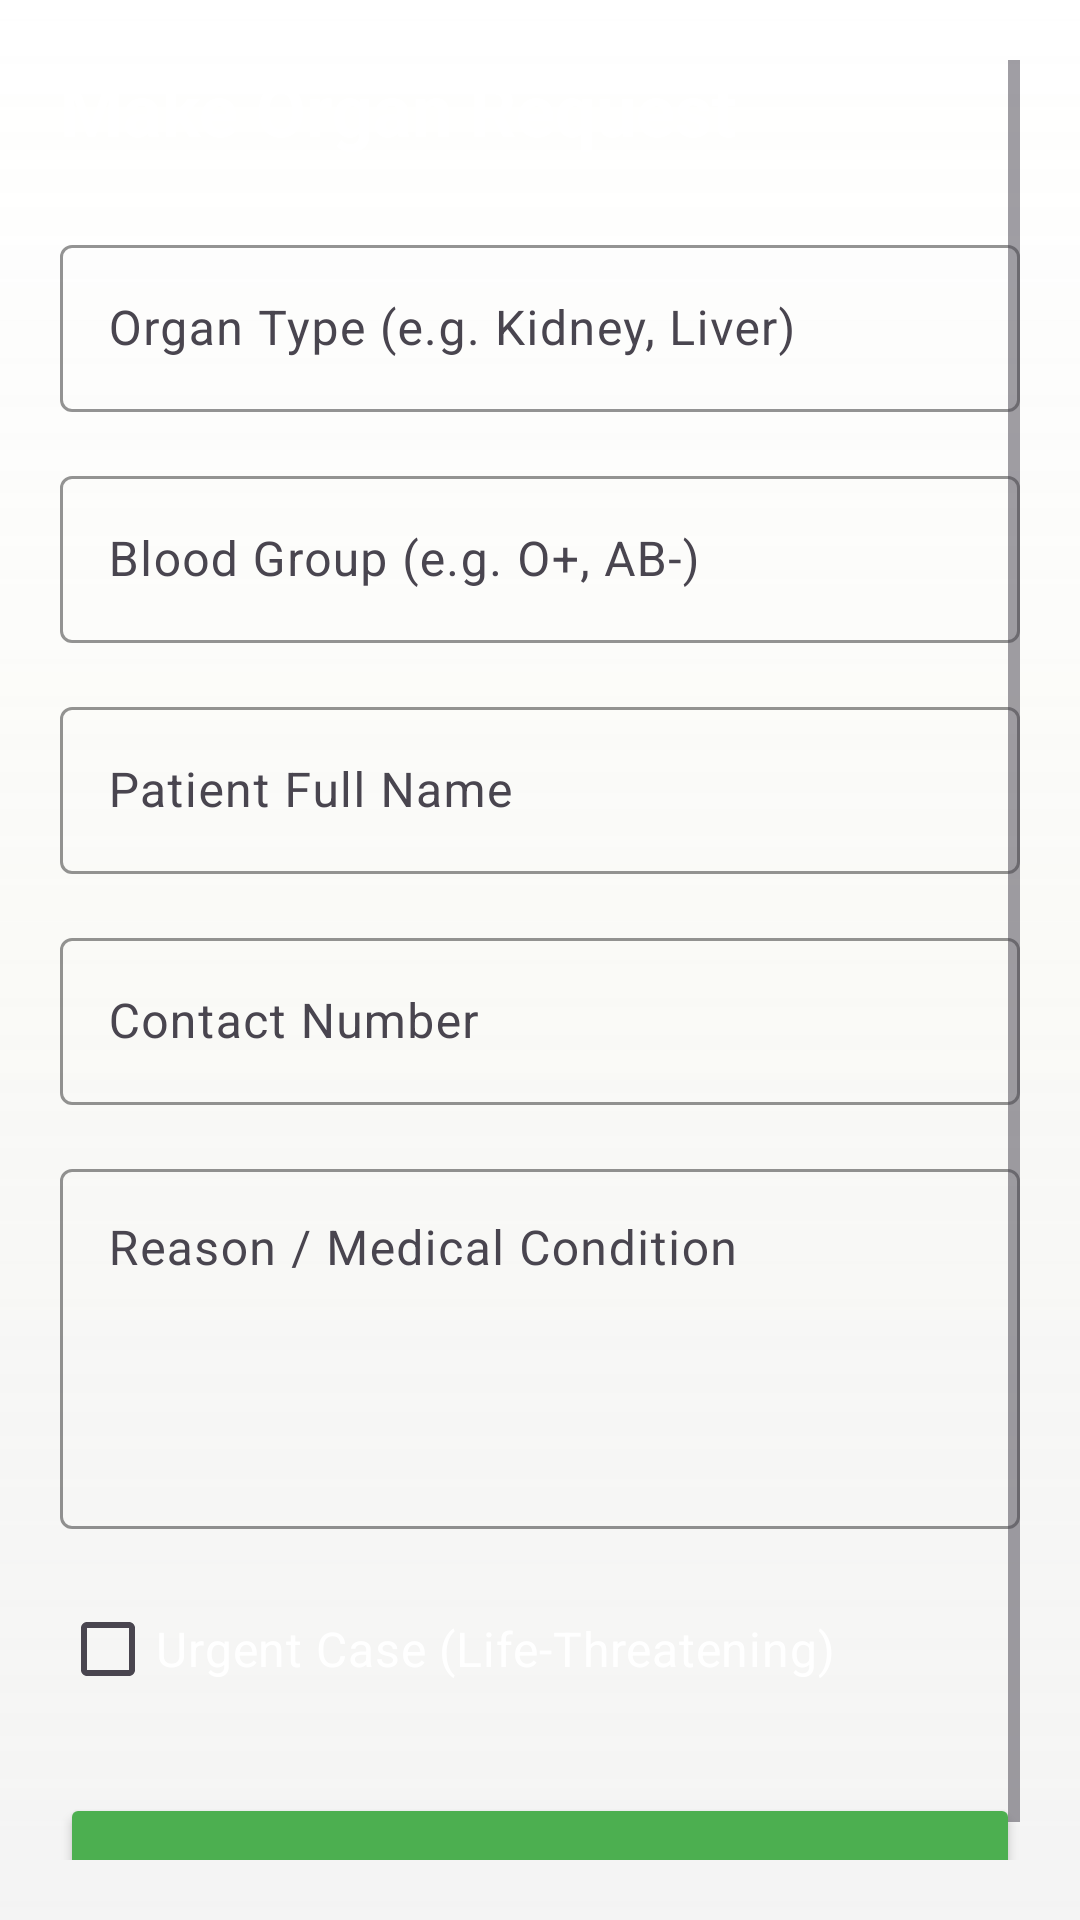

Layout XML and referenced resources for this Android screen:
<!-- AndroidManifest.xml: application theme Theme.Organ_Donation -->
<!-- res/layout/activity_hospital_make_request.xml -->
<?xml version="1.0" encoding="utf-8"?>
<ScrollView xmlns:android="http://schemas.android.com/apk/res/android"
    android:layout_width="match_parent"
    android:layout_height="match_parent"
    android:padding="20dp"
    android:background="@drawable/bg_gradient_screen">

    <LinearLayout
        android:layout_width="match_parent"
        android:layout_height="wrap_content"
        android:orientation="vertical">

        <TextView
            android:layout_width="wrap_content"
            android:layout_height="wrap_content"
            android:text="Make Organ Request"
            android:textSize="24sp"
            android:textStyle="bold"
            android:textColor="@android:color/white"
            android:layout_marginBottom="24dp"/>

        <com.google.android.material.textfield.TextInputLayout
            android:layout_width="match_parent"
            android:layout_height="wrap_content"
            android:layout_marginBottom="16dp">
            <EditText
                android:id="@+id/etOrganType"
                android:layout_width="match_parent"
                android:layout_height="wrap_content"
                android:hint="Organ Type (e.g. Kidney, Liver)"
                android:inputType="textCapWords"/>
        </com.google.android.material.textfield.TextInputLayout>

        <com.google.android.material.textfield.TextInputLayout
            android:layout_width="match_parent"
            android:layout_height="wrap_content"
            android:layout_marginBottom="16dp">
            <EditText
                android:id="@+id/etBloodGroup"
                android:layout_width="match_parent"
                android:layout_height="wrap_content"
                android:hint="Blood Group (e.g. O+, AB-)"
                android:inputType="textCapCharacters"/>
        </com.google.android.material.textfield.TextInputLayout>

        <com.google.android.material.textfield.TextInputLayout
            android:layout_width="match_parent"
            android:layout_height="wrap_content"
            android:layout_marginBottom="16dp">
            <EditText
                android:id="@+id/etPatientName"
                android:layout_width="match_parent"
                android:layout_height="wrap_content"
                android:hint="Patient Full Name"/>
        </com.google.android.material.textfield.TextInputLayout>

        <com.google.android.material.textfield.TextInputLayout
            android:layout_width="match_parent"
            android:layout_height="wrap_content"
            android:layout_marginBottom="16dp">
            <EditText
                android:id="@+id/etContact"
                android:layout_width="match_parent"
                android:layout_height="wrap_content"
                android:hint="Contact Number"
                android:inputType="phone"/>
        </com.google.android.material.textfield.TextInputLayout>

        <com.google.android.material.textfield.TextInputLayout
            android:layout_width="match_parent"
            android:layout_height="wrap_content"
            android:layout_marginBottom="16dp">
            <EditText
                android:id="@+id/etReason"
                android:layout_width="match_parent"
                android:layout_height="120dp"
                android:hint="Reason / Medical Condition"
                android:gravity="top"
                android:inputType="textMultiLine"/>
        </com.google.android.material.textfield.TextInputLayout>

        <CheckBox
            android:id="@+id/cbUrgent"
            android:layout_width="wrap_content"
            android:layout_height="wrap_content"
            android:text="Urgent Case (Life-Threatening)"
            android:textColor="@android:color/white"
            android:textSize="16sp"
            android:layout_marginBottom="24dp"/>

        <Button
            android:id="@+id/btnSubmitRequest"
            android:layout_width="match_parent"
            android:layout_height="56dp"
            android:text="SUBMIT REQUEST"
            android:textSize="16sp"
            android:textStyle="bold"
            android:backgroundTint="#4CAF50"/>

        <ProgressBar
            android:id="@+id/progressBar"
            android:layout_width="wrap_content"
            android:layout_height="wrap_content"
            android:layout_gravity="center"
            android:layout_marginTop="16dp"
            android:visibility="gone"/>

    </LinearLayout>
</ScrollView>
<!-- resources referenced by this layout -->
<resources>
  <!-- drawable bg_gradient_screen (drawable) -->
  <?xml version="1.0" encoding="utf-8"?>
  <layer-list xmlns:android="http://schemas.android.com/apk/res/android">
      
      <item>
          <shape>
              <gradient
                  android:startColor="#FFFFFFFF"
                  android:centerColor="#FFFDFDFA"
                  android:endColor="#FFF9F9F9"
                  android:angle="270" />
          </shape>
      </item>
  
      
      <item android:top="0dp">
          <shape>
              <gradient
                  android:startColor="#33E0E0E0"
                  android:endColor="#00FFFFFF"
                  android:angle="90" />
          </shape>
      </item>
  </layer-list>
  <style name="Theme.Organ_Donation" parent="Theme.Material3.DayNight.NoActionBar">
  
          
          <item name="colorPrimary">@color/primary</item>
          <item name="colorSecondary">@color/primary_light_blue</item>
          <item name="colorOnPrimary">@color/white</item>
          <item name="android:statusBarColor">@color/primary_dark</item>
  
          
          <item name="android:fontFamily">sans-serif</item>
          <item name="android:textColorHint">@color/text_secondary</item>
  
          
          <item name="textInputStyle">@style/BlueHintTextInput</item>
      </style>
  <color name="primary">#1976D2</color>
  <color name="primary_light_blue">#74B9FF</color>
  <color name="white">#FFFFFF</color>
  <color name="primary_dark">#1565C0</color>
  <color name="text_secondary">#4A4A4A</color>
  <style name="BlueHintTextInput" parent="@style/Widget.Material3.TextInputLayout.OutlinedBox">
          <item name="boxStrokeColor">@color/primary</item>
          <item name="startIconTint">@color/primary</item>
          <item name="endIconTint">@color/primary</item>
          <item name="boxStrokeWidthFocused">2dp</item>
          <item name="hintTextAppearance">@style/BlueHintAppearance</item>
      </style>
  <style name="BlueHintAppearance" parent="@style/TextAppearance.Material3.BodySmall">
          <item name="android:textColor">@color/primary</item>
      </style>
</resources>
